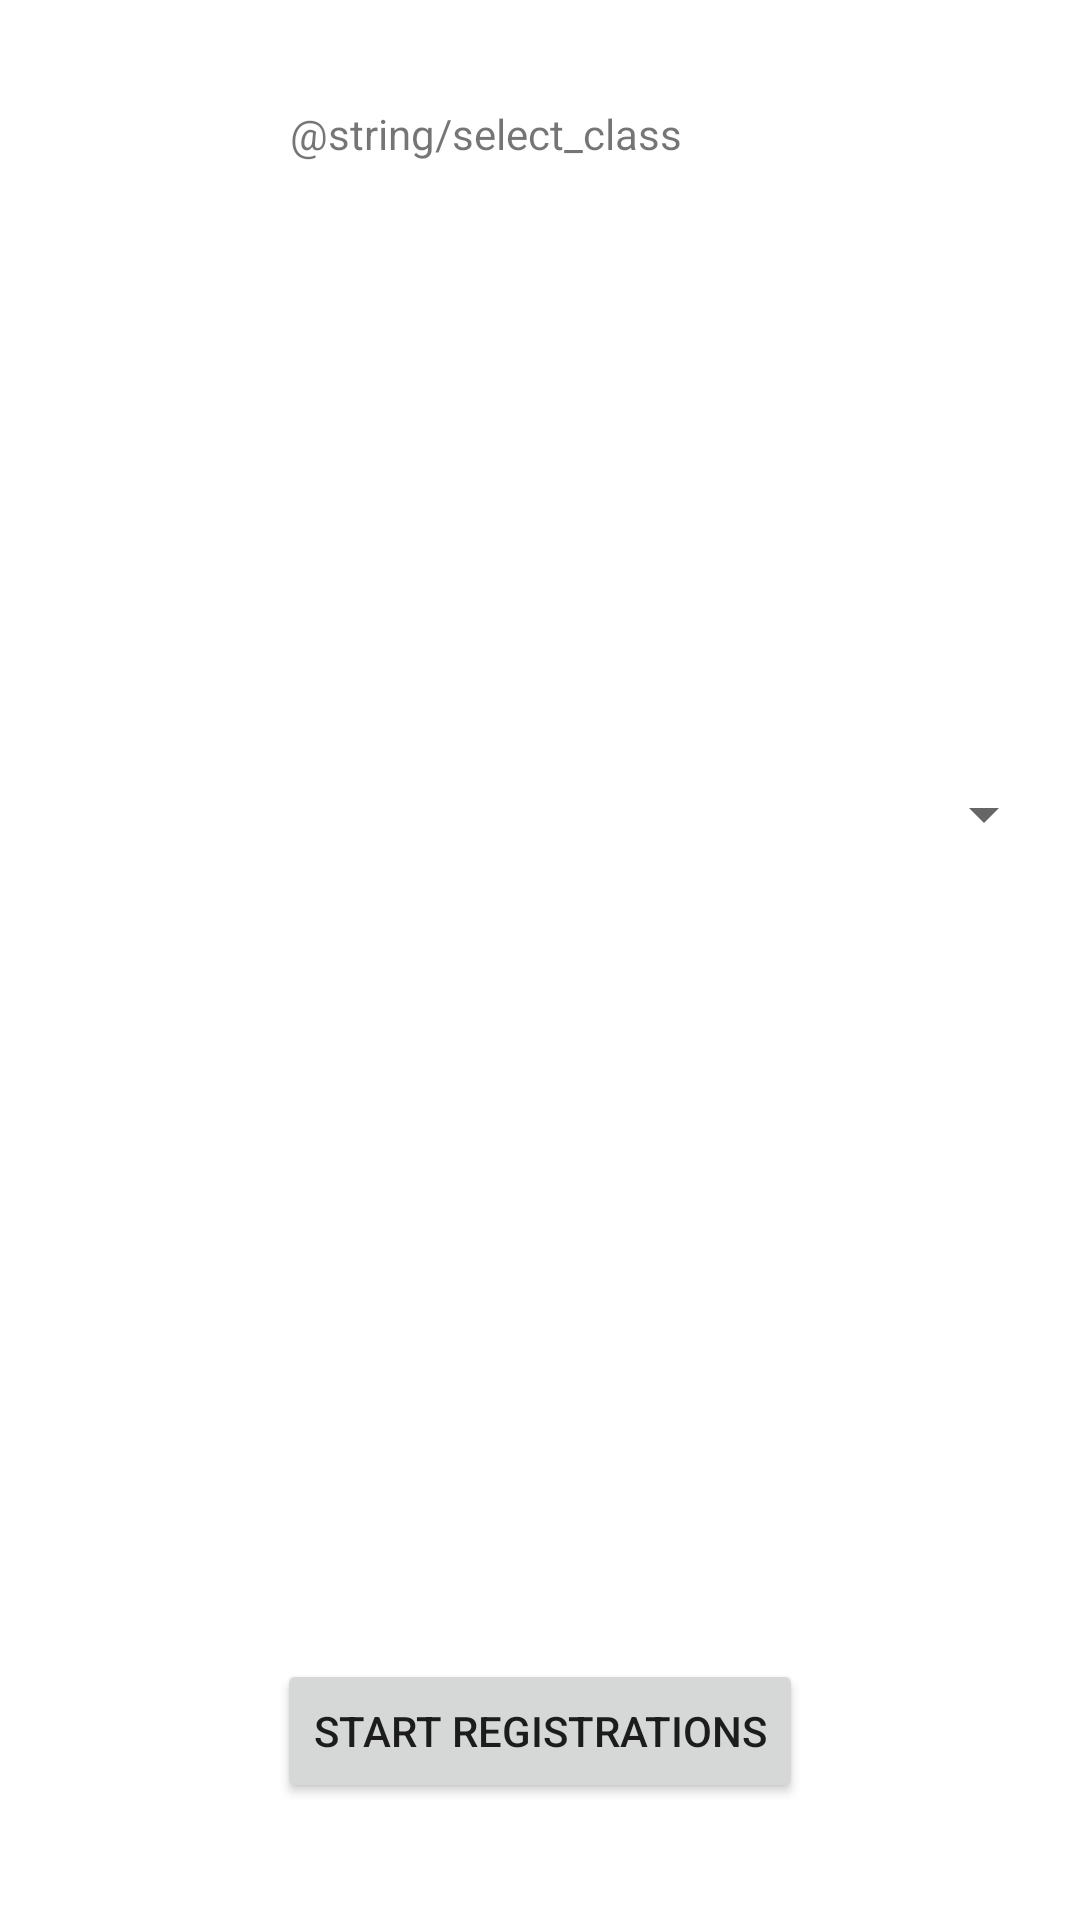

Reconstruct the res/layout file that produces this screen, plus the resources it refers to.
<!-- AndroidManifest.xml: fallback theme Theme.MaterialComponents.DayNight.NoActionBar -->
<!-- res/layout/activity_class_selection.xml -->
<?xml version="1.0" encoding="utf-8"?>
<android.support.constraint.ConstraintLayout xmlns:android="http://schemas.android.com/apk/res/android"
    xmlns:app="http://schemas.android.com/apk/res-auto"
    xmlns:tools="http://schemas.android.com/tools"
    android:layout_width="match_parent"
    android:layout_height="match_parent"
    tools:context=".ClassSelectionActivity"
    tools:layout_editor_absoluteY="81dp">

    <Button
        android:id="@+id/validateButton"
        android:layout_width="wrap_content"
        android:layout_height="wrap_content"
        android:layout_marginBottom="39dp"
        android:text="@string/button_registration"
        app:layout_constraintBottom_toBottomOf="parent"
        app:layout_constraintEnd_toEndOf="parent"
        app:layout_constraintStart_toStartOf="parent"
        app:layout_constraintTop_toBottomOf="@+id/spinnerCourse" />

    <Spinner
        android:id="@+id/spinnerCourse"
        android:layout_width="0dp"
        android:layout_height="0dp"
        android:layout_marginStart="8dp"
        android:layout_marginLeft="8dp"
        android:layout_marginEnd="8dp"
        android:layout_marginRight="8dp"
        android:layout_marginBottom="231dp"
        android:dropDownWidth="wrap_content"
        app:layout_constraintBottom_toTopOf="@+id/validateButton"
        app:layout_constraintEnd_toEndOf="parent"
        app:layout_constraintStart_toStartOf="parent"
        app:layout_constraintTop_toBottomOf="@+id/selectClassTextView" />

    <TextView
        android:id="@+id/selectClassTextView"
        android:layout_width="167dp"
        android:layout_height="0dp"
        android:layout_marginTop="35dp"
        android:layout_marginBottom="84dp"
        android:text="@string/select_class"
        app:layout_constraintBottom_toTopOf="@+id/spinnerCourse"
        app:layout_constraintEnd_toEndOf="parent"
        app:layout_constraintStart_toStartOf="parent"
        app:layout_constraintTop_toTopOf="parent" />

</android.support.constraint.ConstraintLayout>
<!-- resources referenced by this layout -->
<resources>
  <string name="button_registration">Start registrations</string>
</resources>
